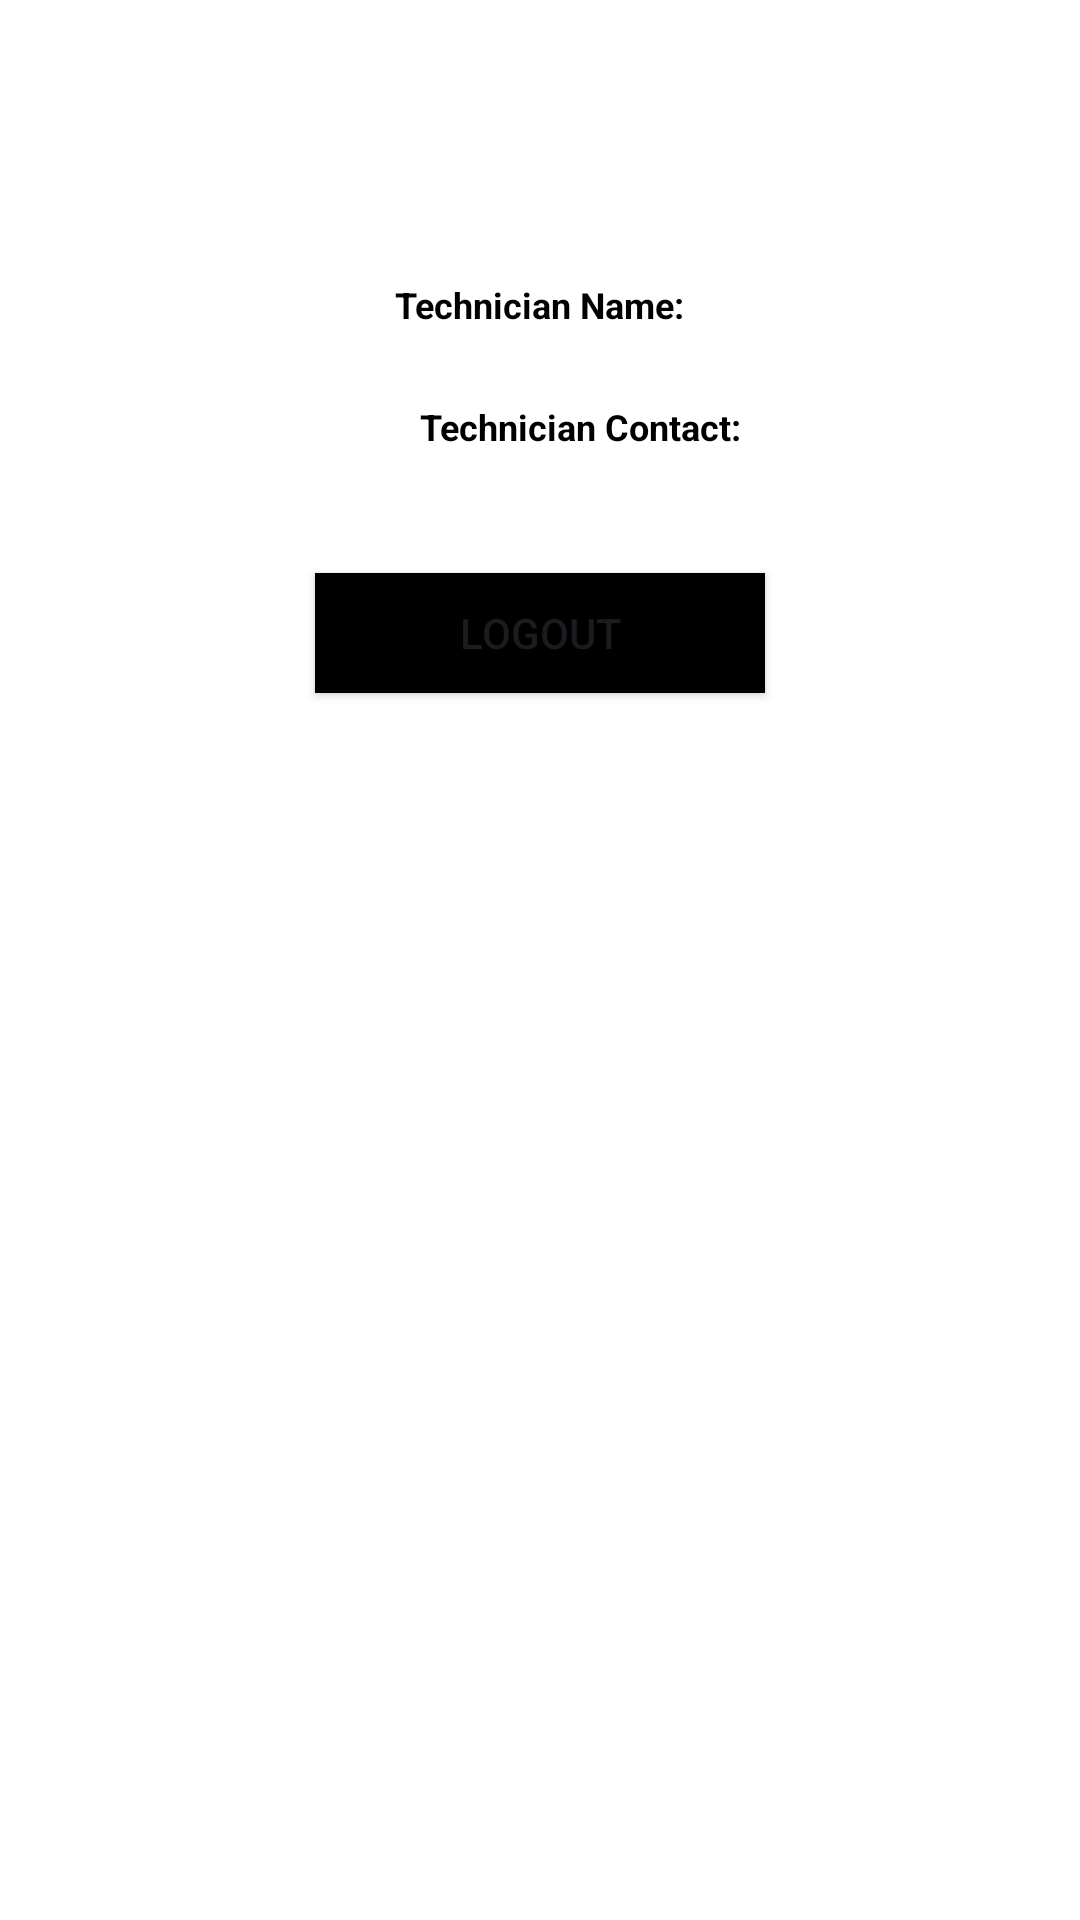

Reconstruct the res/layout file that produces this screen, plus the resources it refers to.
<!-- AndroidManifest.xml: activity theme Base.Theme.HomeCareSquad -->
<!-- res/layout/activity_confirmation.xml -->
<?xml version="1.0" encoding="utf-8"?>
<ScrollView xmlns:android="http://schemas.android.com/apk/res/android"
    xmlns:app="http://schemas.android.com/apk/res-auto"
    xmlns:tools="http://schemas.android.com/tools"
    android:layout_width="match_parent"
    android:layout_height="match_parent"
    android:fillViewport="true">

    <androidx.constraintlayout.widget.ConstraintLayout
        android:layout_width="match_parent"
        android:layout_height="wrap_content"
        android:layout_gravity="center"
        tools:context=".LoginActivity">

        
        <ImageView
            android:id="@+id/green_mark_image"
            android:layout_width="48dp"
            android:layout_height="48dp"
            android:layout_marginStart="88dp"
            android:layout_marginTop="5dp"
            android:layout_marginBottom="16dp"
            app:layout_constraintBottom_toTopOf="@id/scheduledTextView"
            app:layout_constraintStart_toStartOf="parent"
            app:layout_constraintTop_toTopOf="parent"
            app:srcCompat="@drawable/green_tick" />

        
        <TextView
            android:id="@+id/scheduledTextView"
            android:layout_width="wrap_content"
            android:layout_height="wrap_content"
            android:text="@string/appointment_confirmation"
            android:textAlignment="center"
            android:textColor="@color/white"
            android:textSize="12sp"
            android:textStyle="bold"
            app:layout_constraintBottom_toTopOf="@id/technicianNameLabelTextView"
            app:layout_constraintEnd_toEndOf="parent"
            app:layout_constraintHorizontal_bias="0.0"
            app:layout_constraintStart_toStartOf="parent"
            app:layout_constraintTop_toBottomOf="@id/green_mark_image" />

        
        <TextView
            android:id="@+id/technicianNameLabelTextView"
            android:layout_width="wrap_content"
            android:layout_height="wrap_content"
            android:layout_marginTop="8dp"
            android:text="@string/technician_name"
            android:textAlignment="center"
            android:textColor="@color/black"
            android:textSize="12sp"
            android:textStyle="bold"
            app:layout_constraintBottom_toTopOf="@id/technicianNameTextView"
            app:layout_constraintEnd_toEndOf="parent"
            app:layout_constraintStart_toStartOf="parent"
            app:layout_constraintTop_toBottomOf="@id/scheduledTextView" />

        <TextView
            android:id="@+id/technicianNameTextView"
            android:layout_width="wrap_content"
            android:layout_height="wrap_content"
            android:text="@string/technician_james"
            android:textAlignment="center"
            android:textColor="@color/white"
            android:textStyle="italic"
            android:textSize="12sp"
            app:layout_constraintBottom_toTopOf="@id/technicianContactLabelTextView"
            app:layout_constraintEnd_toEndOf="parent"
            app:layout_constraintHorizontal_bias="0.496"
            app:layout_constraintStart_toStartOf="parent"
            app:layout_constraintTop_toBottomOf="@id/technicianNameLabelTextView" />

        
        <TextView
            android:id="@+id/technicianContactLabelTextView"
            android:layout_width="wrap_content"
            android:layout_height="wrap_content"
            android:layout_marginTop="8dp"
            android:text="@string/technician_contact"
            android:textAlignment="center"
            android:textColor="@color/black"
            android:textSize="12sp"
            android:textStyle="bold"
            app:layout_constraintBottom_toTopOf="@id/technicianContactTextView"
            app:layout_constraintEnd_toEndOf="parent"
            app:layout_constraintHorizontal_bias="0.554"
            app:layout_constraintStart_toStartOf="parent"
            app:layout_constraintTop_toBottomOf="@id/technicianNameTextView" />

        <TextView
            android:id="@+id/technicianContactTextView"
            android:layout_width="wrap_content"
            android:layout_height="wrap_content"
            android:text="@string/technician_james_contact"
            android:textAlignment="center"
            android:textColor="@color/white"
            android:textSize="12sp"
            android:textStyle="italic"
            app:layout_constraintBottom_toTopOf="@id/thanksTextView"
            app:layout_constraintEnd_toEndOf="parent"
            app:layout_constraintStart_toStartOf="parent"
            app:layout_constraintTop_toBottomOf="@id/technicianContactLabelTextView" />

        
        <TextView
            android:id="@+id/thanksTextView"
            android:layout_width="wrap_content"
            android:layout_height="wrap_content"
            android:text="@string/thanks_message"
            android:textAlignment="center"
            android:textColor="@color/white"
            android:textSize="12sp"
            android:textStyle="bold"
            app:layout_constraintBottom_toTopOf="@id/logoutButton"
            app:layout_constraintEnd_toEndOf="parent"
            app:layout_constraintHorizontal_bias="0.47"
            app:layout_constraintStart_toStartOf="parent"
            app:layout_constraintTop_toBottomOf="@id/technicianContactTextView" />

        
        <Button
            android:id="@+id/logoutButton"
            android:layout_width="150dp"
            android:layout_height="40dp"
            android:text="@string/logout_button"
            app:layout_constraintTop_toBottomOf="@id/thanksTextView"
            app:layout_constraintEnd_toEndOf="parent"
            app:layout_constraintStart_toStartOf="parent"
            android:layout_marginTop="8dp"
            android:backgroundTint="@color/black"/>

    </androidx.constraintlayout.widget.ConstraintLayout>
</ScrollView>
<!-- resources referenced by this layout -->
<resources>
  <color name="black">#000000</color>
  <color name="white">#FFFFFF</color>
  <string name="appointment_confirmation">Your appointment has been scheduled successfully</string>
  <string name="logout_button">Logout</string>
  <string name="technician_contact">Technician Contact:</string>
  <string name="technician_james">James Thomas</string>
  <string name="technician_james_contact">123-456-7890</string>
  <string name="technician_name">Technician Name:</string>
  <string name="thanks_message">Thanks for choosing HomeCareSquad!</string>
  <style name="Base.Theme.HomeCareSquad" parent="Theme.Material3.DayNight.NoActionBar">
          <item name="android:windowBackground">@drawable/background_image</item>
          <item name="buttonStyle">@style/MyButtonStyle</item>
      </style>
  <style name="MyButtonStyle" parent="Widget.AppCompat.Button">
          
          <item name="android:background">@color/button_background_color</item>
          
      </style>
  <color name="button_background_color">#000000</color>
</resources>
